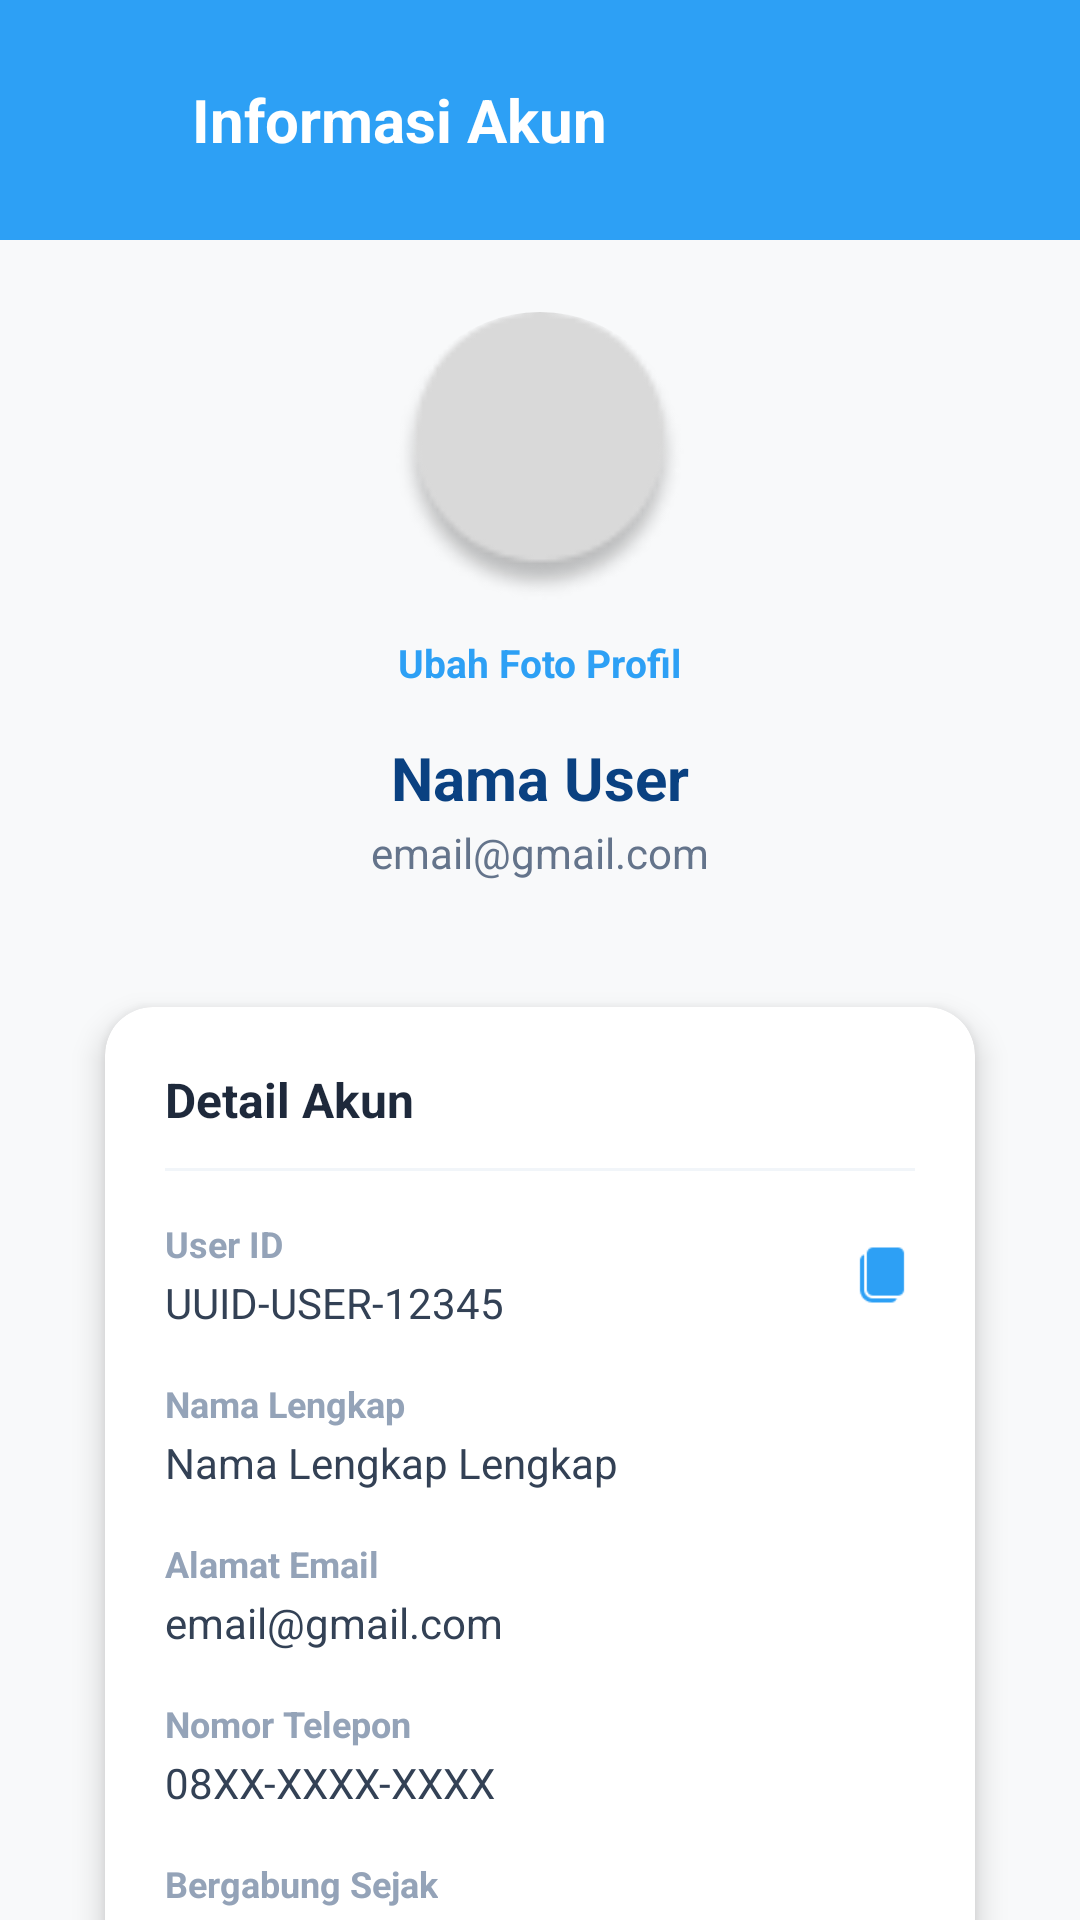

Android layout source for this screen:
<!-- AndroidManifest.xml: application theme Theme.WisataGo -->
<!-- res/layout/activity_informasi_akun.xml -->
<?xml version="1.0" encoding="utf-8"?>
<LinearLayout
    xmlns:android="http://schemas.android.com/apk/res/android"
    xmlns:app="http://schemas.android.com/apk/res-auto"
    xmlns:tools="http://schemas.android.com/tools"
    android:layout_width="match_parent"
    android:layout_height="match_parent"
    android:background="#F8F9FA"
    android:orientation="vertical"
    tools:context=".InformasiAkun">

    <LinearLayout
        android:layout_width="match_parent"
        android:layout_height="80dp"
        android:background="#2DA0F5"
        android:gravity="center_vertical"
        android:orientation="horizontal"
        android:paddingHorizontal="20dp">

        <ImageView
            android:id="@+id/btnBack"
            android:layout_width="28dp"
            android:layout_height="28dp"
            android:background="?attr/selectableItemBackgroundBorderless"
            android:clickable="true"
            android:focusable="true"
            android:src="@drawable/ic_back_white" />

        <TextView
            android:layout_width="wrap_content"
            android:layout_height="wrap_content"
            android:layout_marginStart="16dp"
            android:text="Informasi Akun"
            android:textColor="#FFFFFF"
            android:textSize="20sp"
            android:textStyle="bold" />
    </LinearLayout>

    <ScrollView
        android:layout_width="match_parent"
        android:layout_height="match_parent"
        android:scrollbars="none">

        <LinearLayout
            android:layout_width="match_parent"
            android:layout_height="wrap_content"
            android:orientation="vertical"
            android:padding="24dp">

            <LinearLayout
                android:layout_width="match_parent"
                android:layout_height="wrap_content"
                android:gravity="center"
                android:orientation="vertical"
                android:layout_marginBottom="28dp">

                <com.google.android.material.imageview.ShapeableImageView
                    android:id="@+id/imgProfile"
                    android:layout_width="96dp"
                    android:layout_height="96dp"
                    android:scaleType="centerCrop"
                    android:src="@drawable/avatar_placeholder"
                    app:shapeAppearanceOverlay="@style/CircleImageView" />
                <TextView
                    android:id="@+id/tvChangePhoto"
                    android:layout_width="wrap_content"
                    android:layout_height="wrap_content"
                    android:layout_marginTop="8dp"
                    android:background="?attr/selectableItemBackground"
                    android:clickable="true"
                    android:focusable="true"
                    android:paddingHorizontal="12dp"
                    android:paddingVertical="4dp"
                    android:text="Ubah Foto Profil"
                    android:textColor="#2DA0F5"
                    android:textSize="13sp"
                    android:textStyle="bold" />

                <TextView
                    android:id="@+id/tvUserName"
                    android:layout_width="wrap_content"
                    android:layout_height="wrap_content"
                    android:layout_marginTop="12dp"
                    android:text="Nama User"
                    android:textColor="#0A4181"
                    android:textSize="20sp"
                    android:textStyle="bold" />

                <TextView
                    android:id="@+id/tvUserEmail"
                    android:layout_width="wrap_content"
                    android:layout_height="wrap_content"
                    android:layout_marginTop="2dp"
                    android:text="email@gmail.com"
                    android:textColor="#64748B"
                    android:textSize="14sp" />
            </LinearLayout>

            <com.google.android.material.card.MaterialCardView
                android:layout_width="match_parent"
                android:layout_height="wrap_content"
                android:layout_marginBottom="20dp"
                app:cardBackgroundColor="#FFFFFF"
                app:cardCornerRadius="16dp"
                app:cardElevation="6dp"
                app:cardUseCompatPadding="true"
                app:strokeWidth="0dp">

                <LinearLayout
                    android:layout_width="match_parent"
                    android:layout_height="wrap_content"
                    android:orientation="vertical"
                    android:padding="20dp">

                    <TextView
                        android:layout_width="wrap_content"
                        android:layout_height="wrap_content"
                        android:text="Detail Akun"
                        android:textColor="#1E293B"
                        android:textSize="16sp"
                        android:textStyle="bold" />

                    <View
                        android:layout_width="match_parent"
                        android:layout_height="1dp"
                        android:layout_marginTop="12dp"
                        android:layout_marginBottom="16dp"
                        android:background="#F1F5F9" />

                    <LinearLayout
                        android:layout_width="match_parent"
                        android:layout_height="wrap_content"
                        android:orientation="horizontal"
                        android:gravity="center_vertical"
                        android:layout_marginBottom="16dp">

                        <LinearLayout
                            android:layout_width="0dp"
                            android:layout_height="wrap_content"
                            android:layout_weight="1"
                            android:orientation="vertical">
                            <TextView
                                android:layout_width="wrap_content"
                                android:layout_height="wrap_content"
                                android:text="User ID"
                                android:textColor="#94A3B8"
                                android:textSize="12sp"
                                android:textStyle="bold"/>
                            <TextView
                                android:id="@+id/tvUserId"
                                android:layout_width="wrap_content"
                                android:layout_height="wrap_content"
                                android:layout_marginTop="2dp"
                                android:text="UUID-USER-12345"
                                android:textColor="#334155"
                                android:textSize="14sp" />

                        </LinearLayout>

                        <ImageView
                            android:id="@+id/btnCopyId"
                            android:layout_width="22dp"
                            android:layout_height="22dp"
                            android:src="@drawable/icon_copy"
                            android:background="?attr/selectableItemBackgroundBorderless"
                            android:clickable="true"
                            android:focusable="true"
                            app:tint="#2DA0F5"/>
                    </LinearLayout>

                    <TextView
                        android:layout_width="wrap_content"
                        android:layout_height="wrap_content"
                        android:text="Nama Lengkap"
                        android:textColor="#94A3B8"
                        android:textSize="12sp"
                        android:textStyle="bold" />
                    <TextView
                        android:id="@+id/tvFullName"
                        android:layout_width="wrap_content"
                        android:layout_height="wrap_content"
                        android:layout_marginTop="2dp"
                        android:layout_marginBottom="16dp"
                        android:text="Nama Lengkap Lengkap"
                        android:textColor="#334155"
                        android:textSize="14sp" />

                    <TextView
                        android:layout_width="wrap_content"
                        android:layout_height="wrap_content"
                        android:text="Alamat Email"
                        android:textColor="#94A3B8"
                        android:textSize="12sp"
                        android:textStyle="bold" />
                    <TextView
                        android:id="@+id/tvEmail"
                        android:layout_width="wrap_content"
                        android:layout_height="wrap_content"
                        android:layout_marginTop="2dp"
                        android:layout_marginBottom="16dp"
                        android:text="email@gmail.com"
                        android:textColor="#334155"
                        android:textSize="14sp" />

                    <TextView
                        android:layout_width="wrap_content"
                        android:layout_height="wrap_content"
                        android:text="Nomor Telepon"
                        android:textColor="#94A3B8"
                        android:textSize="12sp"
                        android:textStyle="bold" />
                    <TextView
                        android:id="@+id/tvPhone"
                        android:layout_width="wrap_content"
                        android:layout_height="wrap_content"
                        android:layout_marginTop="2dp"
                        android:layout_marginBottom="16dp"
                        android:text="08XX-XXXX-XXXX"
                        android:textColor="#334155"
                        android:textSize="14sp" />

                    <TextView
                        android:layout_width="wrap_content"
                        android:layout_height="wrap_content"
                        android:text="Bergabung Sejak"
                        android:textColor="#94A3B8"
                        android:textSize="12sp"
                        android:textStyle="bold" />
                    <TextView
                        android:id="@+id/tvCreatedAt"
                        android:layout_width="wrap_content"
                        android:layout_height="wrap_content"
                        android:layout_marginTop="2dp"
                        android:text="2026-01-01"
                        android:textColor="#334155"
                        android:textSize="14sp" />
                </LinearLayout>
            </com.google.android.material.card.MaterialCardView>

            <com.google.android.material.button.MaterialButton
                android:id="@+id/btnChangePasswordMenu"
                style="@style/Widget.Material3.Button.OutlinedButton"
                android:layout_width="match_parent"
                android:layout_height="54dp"
                android:text="Ubah Password Akun"
                android:textColor="#2DA0F5"
                android:textSize="14sp"
                app:strokeColor="#2DA0F5"
                app:strokeWidth="1.5dp"
                app:cornerRadius="12dp" />

        </LinearLayout>
    </ScrollView>
</LinearLayout>
<!-- resources referenced by this layout -->
<resources>
  <!-- drawable avatar_placeholder: png bitmap (drawable, 2334 bytes) -->
  <!-- drawable icon_copy: png bitmap (drawable, 524 bytes) -->
  <style name="CircleImageView">
          <item name="cornerSize">50%</item>
      </style>
  <style name="Theme.WisataGo" parent="Theme.MaterialComponents.Light.NoActionBar">
      </style>
</resources>
